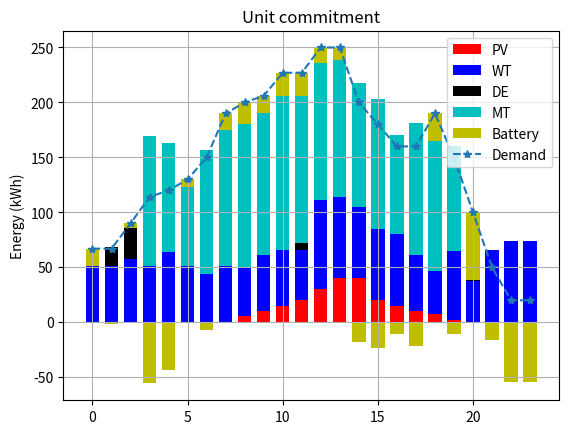
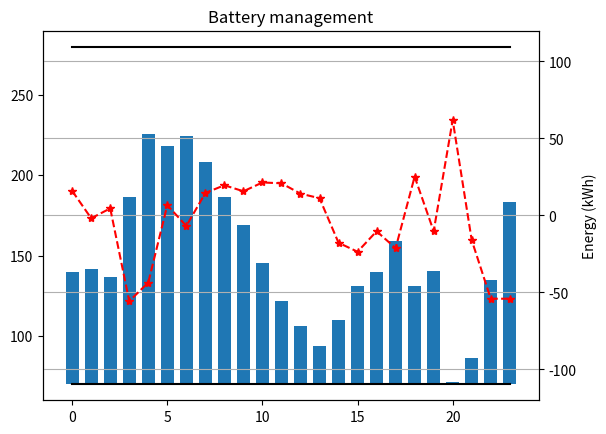

The matplotlib source for these figures, in order:
# -*- coding: utf-8 -*-
"""
Created on Wed Feb 13 10:53:49 2019

@author: arodriguez
"""
import matplotlib.pyplot as plt
import numpy as np

PV = np.array([0, 0, 0, 0, 0, 0, 0, 0, 6, 10, 15, 20, 30, 40, 40, 20, 15, 10, 8, 2, 0, 0, 0, 0])
WT = np.array([51, 51, 58, 51, 64, 51, 44, 51, 44, 51, 51, 46, 81, 74, 65, 65, 65, 51, 39, 63, 38, 66, 74, 74])
DM = np.array([67, 67, 90, 114, 120, 130, 150, 190, 200, 206, 227, 227, 250, 250, 200, 180, 160, 160, 190, 150, 100, 50, 20, 20])
P_dem = DM - PV - WT
# Batería
SOC_ini = 140
P_BT_max = 120
SOC_BT_max = 280
SOC_BT_min = 70
eta_c = 0.9
eta_d = 0.9
# DE
P_DE_min = 5
P_DE_max = 80
# Mt
P_MT_min = 20
P_MT_max = 210

def Battery_evolution(BT, SOC_ini):
    SOC = np.zeros(24)
    SOC[0] = SOC_ini
    for i in range(1,SOC.size):
        if BT[i] > 0:
            SOC[i] = SOC[i-1] - BT[i]/eta_d
        else:
            SOC[i] = SOC[i-1] - BT[i]*eta_c   
    return SOC

ind = np.array([5.00000000e-02, 1.78271342e+01 ,2.74025231e+01 ,0.00000000e+00,
 0.00000000e+00, 0.00000000e+00, 0.00000000e+00, 0.00000000e+00,
 0.00000000e+00, 0.00000000e+00, 5.00000000e-02, 5.84654536e+00,
 0.00000000e+00, 0.00000000e+00, 0.00000000e+00, 0.00000000e+00,
 0.00000000e+00, 0.00000000e+00, 0.00000000e+00, 0.00000000e+00,
 5.00000000e-02, 3.80999647e-02, 5.00000000e-02, 0.00000000e+00,
 0.00000000e+00, 0.00000000e+00, 0.00000000e+00, 1.18648993e+02,
 9.95271222e+01, 7.22987150e+01, 1.12845572e+02, 1.24385071e+02,
 1.30364600e+02, 1.29289587e+02, 1.39522478e+02, 1.34252102e+02,
 1.24835312e+02, 1.24769492e+02, 1.12727479e+02, 1.18544123e+02,
 9.02589641e+01, 1.20225336e+02, 1.17803315e+02, 9.52116108e+01,
 0.00000000e+00, 0.00000000e+00, 0.00000000e+00, 5.00000000e-02])
width = 0.7
DE = ind[:24]
MT = ind[24:]
BT = DM - PV - WT - DE - MT
BTpos = (BT>0)*BT
BTneg = (BT<0)*BT

R_up = (P_DE_max - ind[:24]) + (P_MT_max - ind[24:]) 
R_down = (ind[:24] - P_DE_min) + (ind[24:] - P_MT_min) 
for index,r in enumerate(R_down):
    if r < 0:
        R_down[index] = 0
    


# Resultados
plt.subplot()
p1 = plt.bar(np.arange(24), PV, width, color = 'r')
p2 = plt.bar(np.arange(24), WT, width, bottom = PV, color = 'b')
p3 = plt.bar(np.arange(24), DE, width, bottom = PV+WT, color = 'k')
p4 = plt.bar(np.arange(24), MT, width, bottom = PV+WT+DE, color = 'c')
p5 = plt.plot(np.arange(24), DM, '*--')
p6 = plt.bar(np.arange(24), BTpos, width, bottom = PV+WT+DE+MT, color = 'y')
plt.bar(np.arange(24), BTneg, width, color = 'y')
plt.grid()
plt.ylabel('Energy (kWh)')
plt.title('Unit commitment')
plt.legend((p1[0], p2[0], p3[0], p4[0], p6[0], p5[0]), ('PV', 'WT', 'DE', 'MT', 'Battery', 'Demand'))
plt.show()
plt.savefig("solution3.png", dpi = 100)
    
# Evolución de la batería

fig, ax1 = plt.subplots()

SOC = Battery_evolution(BT, SOC_ini)
p1 = ax1.plot(np.arange(24), SOC_BT_min*np.ones(24), 'k')
p2 = ax1.plot(np.arange(24), SOC_BT_max*np.ones(24), 'k')
p3 = ax1.bar(np.arange(24), SOC - SOC_BT_min, width, bottom = SOC_BT_min)
ax2 = ax1.twinx()
ax1.set_ylim(bottom = SOC_BT_min - 10, top = SOC_BT_max + 10)
ax2.set_ylim(bottom = -P_BT_max, top = P_BT_max)
p4 = ax2.plot(np.arange(24), BT, 'r*--')
plt.grid(True)
plt.ylabel('Energy (kWh)')
plt.title('Battery management')
plt.show()
fig.savefig("Battery.eps", dpi = 100)